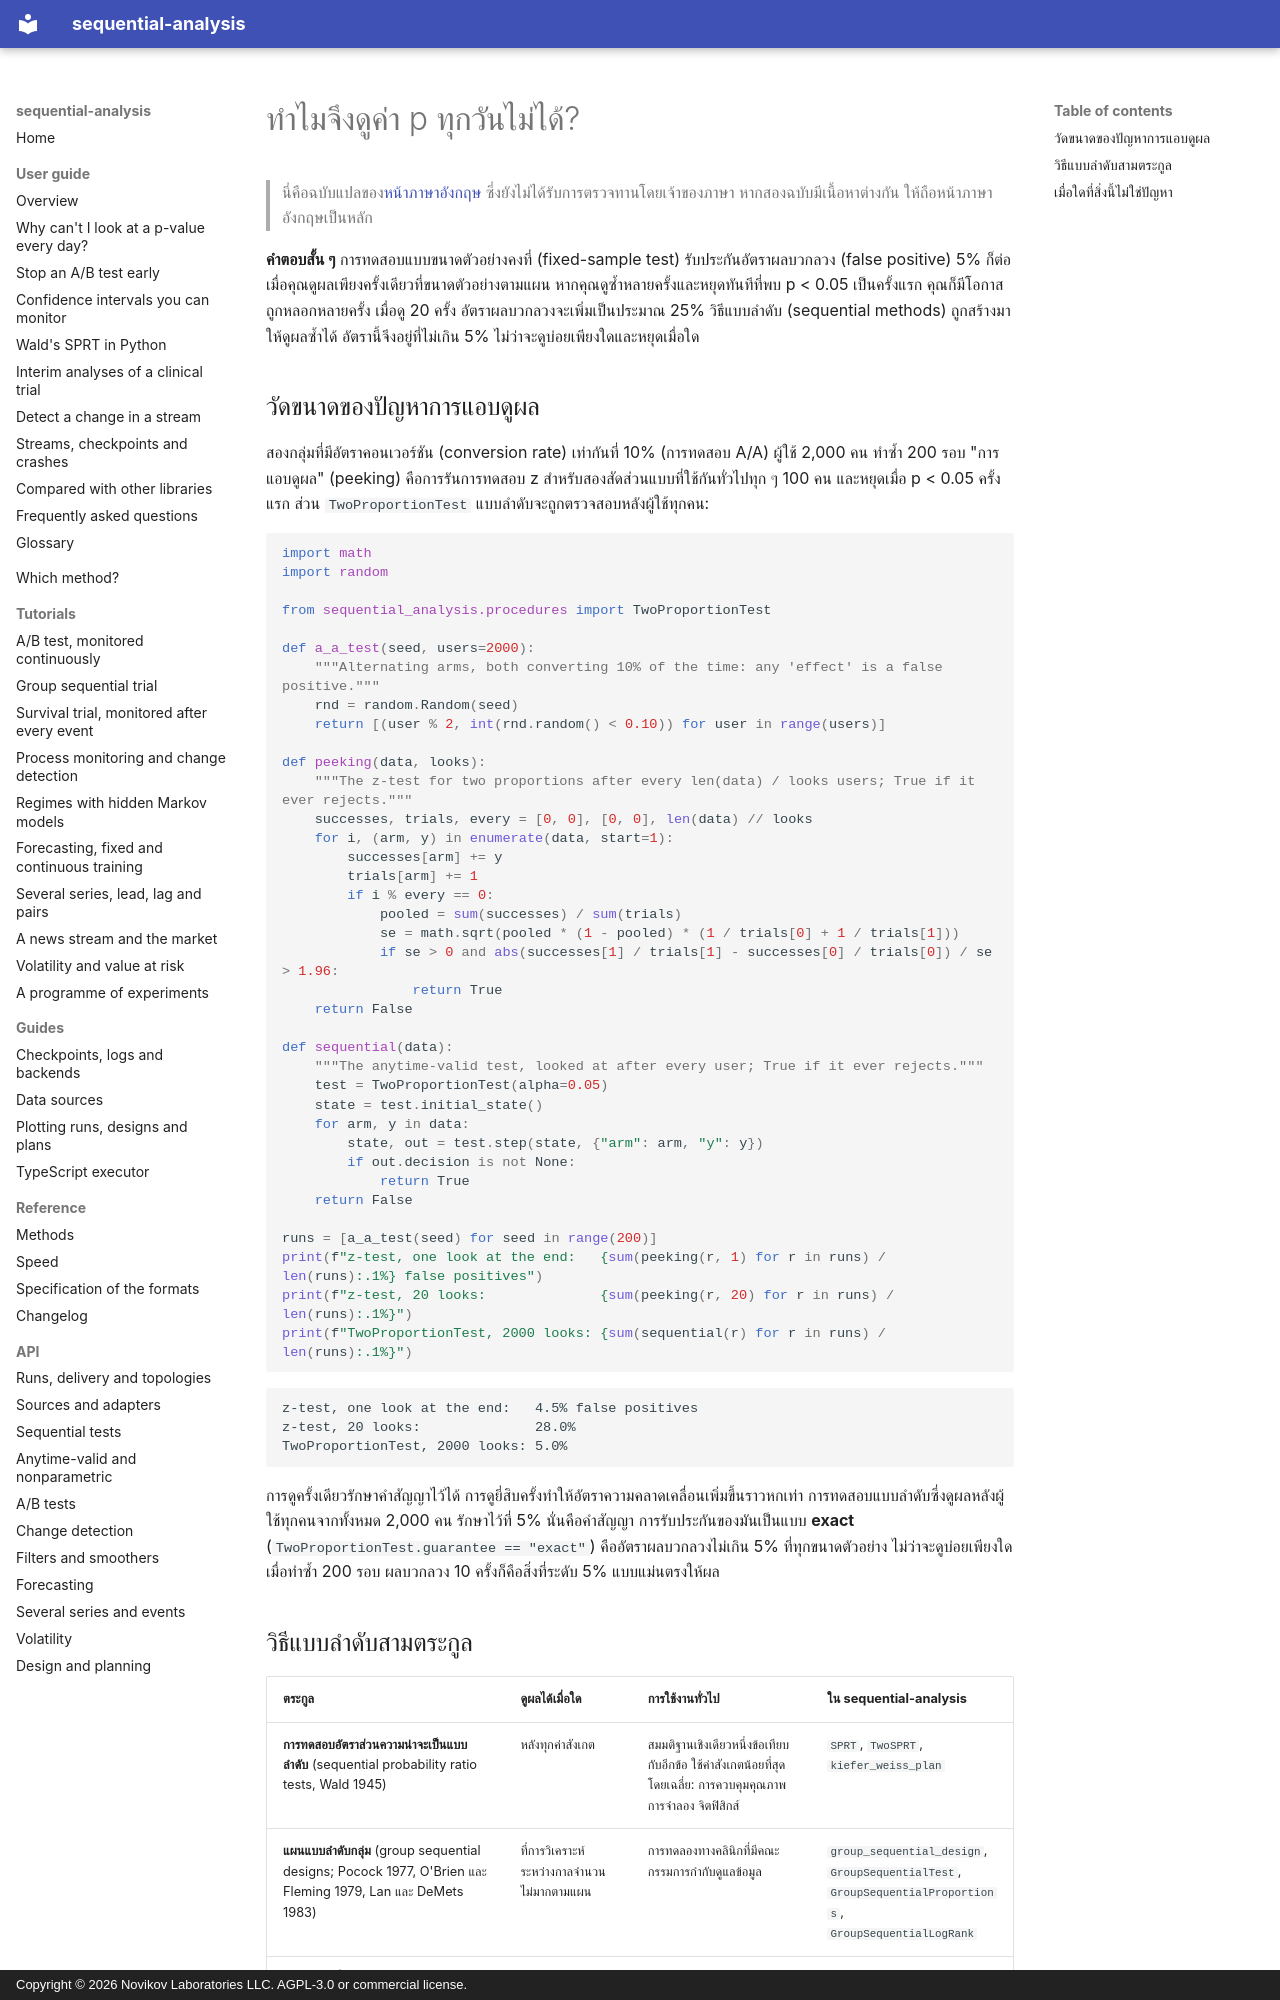

repository: andre-a-no/sequential-analysis · page: th/guide/peeking/index.html · generator: mkdocs · copyright: Copyright © 2026 Novikov Laboratories LLC. AGPL-3.0 or commercial license.

---
description: ทำไมการดูค่า p ทุกวันจึงทำให้ผลบวกลวงในการทดสอบ A/B และการทดลองสูงขึ้น (ปัญหาการแอบดูผล หรือ peeking problem) และวิธีแบบลำดับสามตระกูลที่แก้ปัญหานี้ ใน Python ด้วย sequential-analysis
language: th
---

# ทำไมจึงดูค่า p ทุกวันไม่ได้?

> นี่คือฉบับแปลของ[หน้าภาษาอังกฤษ](../../guide/peeking.md) ซึ่งยังไม่ได้รับการตรวจทานโดยเจ้าของภาษา หากสองฉบับมีเนื้อหาต่างกัน ให้ถือหน้าภาษาอังกฤษเป็นหลัก

**คำตอบสั้น ๆ** การทดสอบแบบขนาดตัวอย่างคงที่ (fixed-sample test)
รับประกันอัตราผลบวกลวง (false positive) 5% ก็ต่อเมื่อคุณดูผลเพียงครั้งเดียวที่ขนาดตัวอย่างตามแผน หากคุณดูซ้ำหลายครั้งและหยุดทันทีที่พบ p < 0.05 เป็นครั้งแรก คุณก็มีโอกาสถูกหลอกหลายครั้ง เมื่อดู 20 ครั้ง อัตราผลบวกลวงจะเพิ่มเป็นประมาณ 25%
วิธีแบบลำดับ (sequential methods) ถูกสร้างมาให้ดูผลซ้ำได้ อัตรานี้จึงอยู่ที่ไม่เกิน 5%
ไม่ว่าจะดูบ่อยเพียงใดและหยุดเมื่อใด

## วัดขนาดของปัญหาการแอบดูผล

สองกลุ่มที่มีอัตราคอนเวอร์ชัน (conversion rate) เท่ากันที่ 10% (การทดสอบ A/A)
ผู้ใช้ 2,000 คน ทำซ้ำ 200 รอบ "การแอบดูผล" (peeking) คือการรันการทดสอบ z สำหรับสองสัดส่วนแบบที่ใช้กันทั่วไปทุก ๆ 100 คน และหยุดเมื่อ p < 0.05 ครั้งแรก
ส่วน `TwoProportionTest` แบบลำดับจะถูกตรวจสอบหลังผู้ใช้ทุกคน:

```python
import math
import random

from sequential_analysis.procedures import TwoProportionTest

def a_a_test(seed, users=2000):
    """Alternating arms, both converting 10% of the time: any 'effect' is a false positive."""
    rnd = random.Random(seed)
    return [(user % 2, int(rnd.random() < 0.10)) for user in range(users)]

def peeking(data, looks):
    """The z-test for two proportions after every len(data) / looks users; True if it ever rejects."""
    successes, trials, every = [0, 0], [0, 0], len(data) // looks
    for i, (arm, y) in enumerate(data, start=1):
        successes[arm] += y
        trials[arm] += 1
        if i % every == 0:
            pooled = sum(successes) / sum(trials)
            se = math.sqrt(pooled * (1 - pooled) * (1 / trials[0] + 1 / trials[1]))
            if se > 0 and abs(successes[1] / trials[1] - successes[0] / trials[0]) / se > 1.96:
                return True
    return False

def sequential(data):
    """The anytime-valid test, looked at after every user; True if it ever rejects."""
    test = TwoProportionTest(alpha=0.05)
    state = test.initial_state()
    for arm, y in data:
        state, out = test.step(state, {"arm": arm, "y": y})
        if out.decision is not None:
            return True
    return False

runs = [a_a_test(seed) for seed in range(200)]
print(f"z-test, one look at the end:   {sum(peeking(r, 1) for r in runs) / len(runs):.1%} false positives")
print(f"z-test, 20 looks:              {sum(peeking(r, 20) for r in runs) / len(runs):.1%}")
print(f"TwoProportionTest, 2000 looks: {sum(sequential(r) for r in runs) / len(runs):.1%}")
```

```text
z-test, one look at the end:   4.5% false positives
z-test, 20 looks:              28.0%
TwoProportionTest, 2000 looks: 5.0%
```

การดูครั้งเดียวรักษาคำสัญญาไว้ได้ การดูยี่สิบครั้งทำให้อัตราความคลาดเคลื่อนเพิ่มขึ้นราวหกเท่า การทดสอบแบบลำดับซึ่งดูผลหลังผู้ใช้ทุกคนจากทั้งหมด 2,000 คน
รักษาไว้ที่ 5% นั่นคือคำสัญญา การรับประกันของมันเป็นแบบ
**exact** (`TwoProportionTest.guarantee == "exact"`) คืออัตราผลบวกลวงไม่เกิน 5%
ที่ทุกขนาดตัวอย่าง ไม่ว่าจะดูบ่อยเพียงใด เมื่อทำซ้ำ 200 รอบ
ผลบวกลวง 10 ครั้งก็คือสิ่งที่ระดับ 5% แบบแม่นตรงให้ผล
